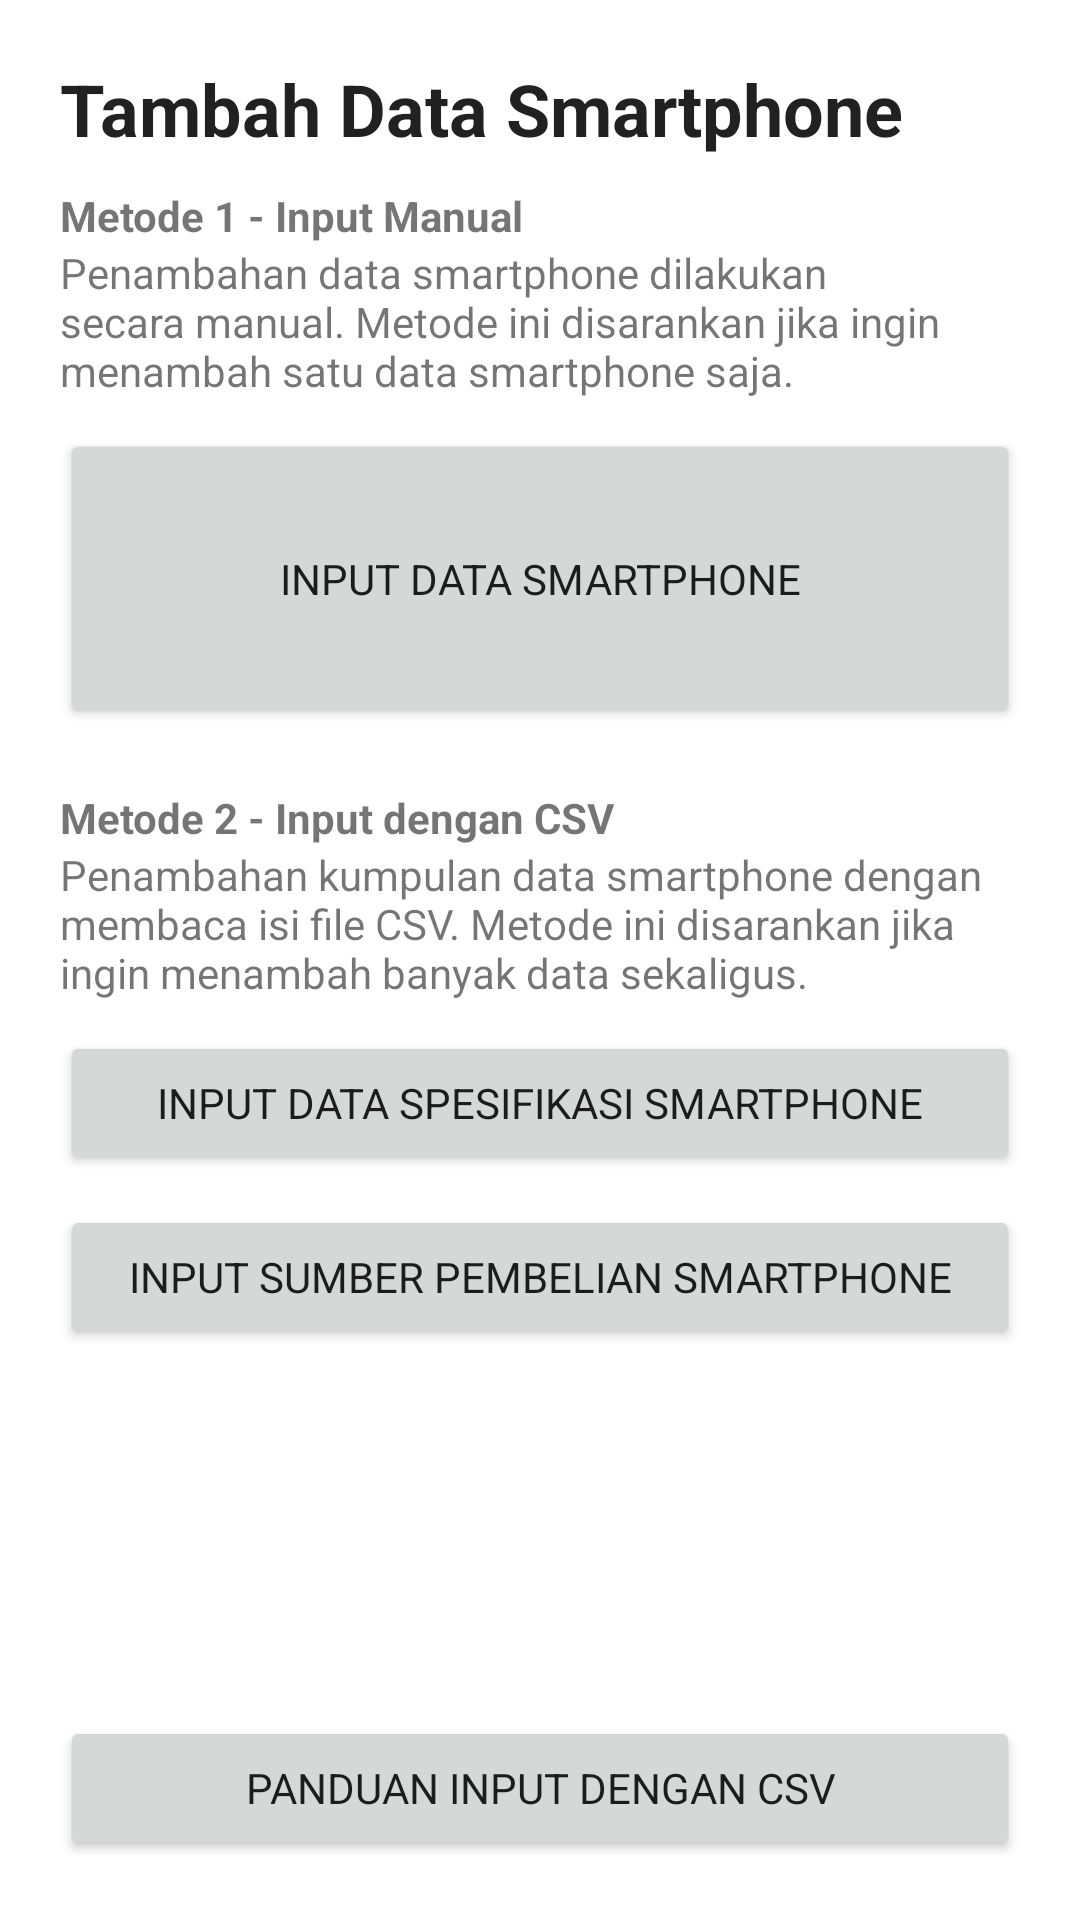

Layout XML and referenced resources for this Android screen:
<!-- AndroidManifest.xml: application theme Theme.SmartphoneRecommender -->
<!-- res/layout/fragment_main_tambah.xml -->
<?xml version="1.0" encoding="utf-8"?>
<FrameLayout xmlns:android="http://schemas.android.com/apk/res/android"
    xmlns:tools="http://schemas.android.com/tools"
    android:layout_width="match_parent"
    android:layout_height="match_parent"
    xmlns:app="http://schemas.android.com/apk/res-auto"
    android:padding="20dp"
    android:orientation="vertical"
    tools:context=".mainFragmentsAdmin.main_tambah">
    <LinearLayout
        android:layout_width="match_parent"
        android:layout_height="match_parent"
        android:orientation="vertical"
        android:weightSum="10">
        <LinearLayout
            android:layout_width="match_parent"
            android:layout_height="0dp"
            android:layout_weight="9"
            android:orientation="vertical">
            <TextView
                android:layout_width="match_parent"
                android:layout_height="wrap_content"
                android:text="Tambah Data Smartphone"
                android:textStyle="bold"
                android:layout_marginBottom="10dp"
                android:textAppearance="@style/TextAppearance.AppCompat.Headline"/>
            <TextView
                android:layout_width="wrap_content"
                android:layout_height="wrap_content"
                android:text="Metode 1 - Input Manual"
                android:textStyle="bold"/>
            <TextView
                android:layout_width="wrap_content"
                android:layout_height="wrap_content"
                android:text="Penambahan data smartphone dilakukan secara manual.
Metode ini disarankan jika ingin menambah satu data
smartphone saja."/>
            <Button
                android:id="@+id/keTambahManual"
                android:layout_width="match_parent"
                android:layout_height="100dp"
                android:text="Input data smartphone"
                android:layout_marginTop="10dp"
                android:layout_marginBottom="20dp"/>

            <TextView
                android:layout_width="wrap_content"
                android:layout_height="wrap_content"
                android:text="Metode 2 - Input dengan CSV"
                android:textStyle="bold"/>
            <TextView
                android:layout_width="wrap_content"
                android:layout_height="wrap_content"
                android:text="Penambahan kumpulan data smartphone dengan membaca isi file CSV. Metode ini disarankan jika ingin menambah banyak data sekaligus."/>
            <Button
                android:id="@+id/keTambahSpCSV"
                android:layout_width="match_parent"
                android:layout_height="wrap_content"
                android:layout_marginTop="10dp"
                android:text="Input Data Spesifikasi Smartphone"/>
            <Button
                android:id="@+id/keTambahSpSourceCSV"
                android:layout_width="match_parent"
                android:layout_height="wrap_content"
                android:layout_marginTop="10dp"
                android:text="Input Sumber Pembelian Smartphone"/>
        </LinearLayout>
        <LinearLayout
            android:layout_width="match_parent"
            android:layout_height="0dp"
            android:layout_weight="1"
            android:orientation="vertical"
            android:gravity="bottom">
            <Button
                android:id="@+id/kePanduanCSV"
                android:layout_width="match_parent"
                android:layout_gravity="bottom"
                android:layout_height="wrap_content"
                android:text="Panduan Input dengan CSV"/>
        </LinearLayout>
    </LinearLayout>

</FrameLayout>
<!-- resources referenced by this layout -->
<resources>
  <style name="Theme.SmartphoneRecommender" parent="Theme.MaterialComponents.DayNight.DarkActionBar">
          
          <item name="colorPrimary">@color/pal1</item>
          <item name="colorPrimaryVariant">@color/pal2</item>
          <item name="colorOnPrimary">@color/white</item>
          
          <item name="colorSecondary">@color/pal3</item>
          <item name="colorSecondaryVariant">@color/pal4</item>
          <item name="colorOnSecondary">@color/black</item>
          
          <item name="android:statusBarColor" tools:targetApi="l">?attr/colorPrimaryVariant</item>
          
          <item name="fontFamily">@font/montserrat</item>
      </style>
  <color name="pal1">#FF334257</color>
  <color name="pal2">#FF476072</color>
  <color name="white">#FFFFFFFF</color>
  <color name="pal3">#FF548CA8</color>
  <color name="pal4">#FFEEEEEE</color>
  <color name="black">#FF000000</color>
</resources>
